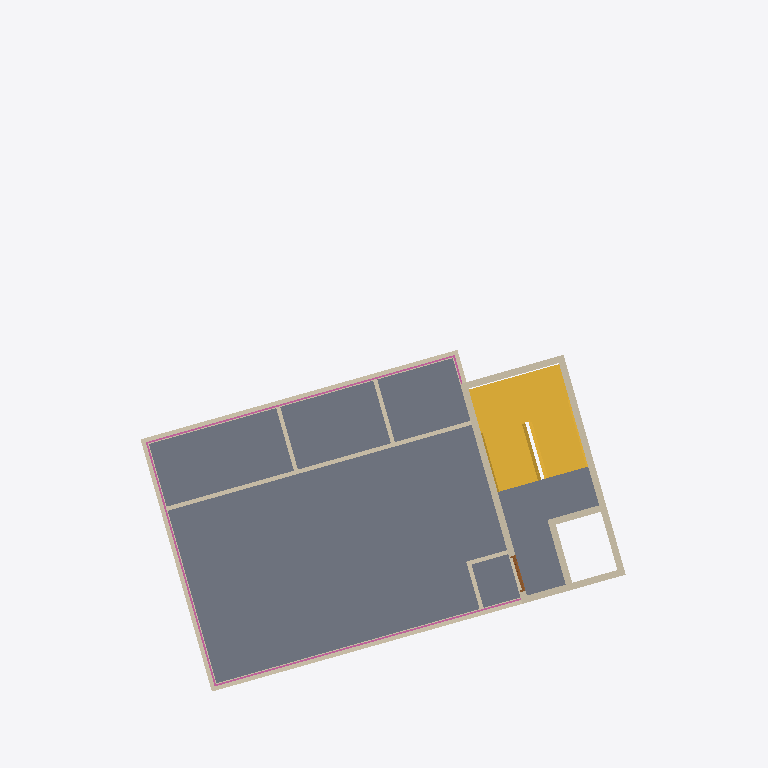
Plan cut of the same IFC building model at storey '지붕층' (level 14.20 m, cut at 15.60 m), seen from above with north up, elements coloured by IFC class (only those large enough to see are counted): 16 walls (beige), 1 slab (grey), 1 stair (yellow), 1 railing (pink), 1 door (brown). Cut surfaces are drawn darker.
Extent 21.1 m × 21.2 m × 17.3 m (x, y, z). Storeys (6): 1층 at 0.00 m; 2층 at 3.00 m; 3층 at 5.80 m; 4층 at 8.60 m; 5층 at 11.40 m; 지붕층 at 14.20 m. Elements (299): 132 IfcBuildingElementProxy, 75 IfcWallStandardCase, 34 IfcWindow, 30 IfcDoor, 13 IfcSlab, 8 IfcColumn, 5 IfcStair, 2 IfcRailing.

HEADER;
FILE_DESCRIPTION(('ViewDefinition [CoordinationView_V2.0]','RevitIdentifiers [VersionGUID: d407e19d-4f83-40f6-9218-deb762f3640f, NumberOfSaves: 6]'),'2;1');
FILE_NAME('BuildLex_Demo_2_수정안.ifc','2026-10-27T10:52:15+09:00',(''),(''),'ODA SDAI 24.11','Autodesk Revit 25.0.2.419 (ENU) - IFC 25.0.2.419','');
FILE_SCHEMA(('IFC2X3'));
ENDSEC;
DATA;
#27=IFCPROJECT('1bZLuU_n119wEcBZJV3gC8',#18,'PJ2-BIM',$,$,'성산동 646-3 다세대주택','수정안(검토 반영)',(#22),#93306);
#59=IFCSITE('1bZLuU_n119wEcBZJV3gCA',#18,'Default',$,$,#58,$,$,.ELEMENT.,(37,33,55,800000),(126,54,18,0),0.0,$,$);
#32=IFCBUILDING('1bZLuU_n119wEcBZJV3gC9',#18,'성산동 다세대주택',$,$,#30,$,'성산동 다세대주택',.ELEMENT.,$,$,#31);
#35=IFCBUILDINGSTOREY('2JF4e6axWHqu3u0C1FZlmi',#18,'1층',$,'Level:8mm Head',#34,$,'1층',.ELEMENT.,0.0);
#39=IFCBUILDINGSTOREY('1ZGO8hrFCHqw0v0026FpFv',#18,'2층',$,'Level:8mm Head',#38,$,'2층',.ELEMENT.,3000.0);
#43=IFCBUILDINGSTOREY('1azwgZz2v1QOudUxVKbCXj',#18,'3층',$,'Level:No Head',#42,$,'3층',.ELEMENT.,5800.0);
#47=IFCBUILDINGSTOREY('1azwgZz2v1QOudUxVKbCXY',#18,'4층',$,'Level:No Head',#46,$,'4층',.ELEMENT.,8600.0);
#51=IFCBUILDINGSTOREY('1azwgZz2v1QOudUxVKbCXZ',#18,'5층',$,'Level:No Head',#50,$,'5층',.ELEMENT.,11400.0);
#55=IFCBUILDINGSTOREY('1azwgZz2v1QOudUxVKbCXW',#18,'지붕층',$,'Level:No Head',#54,$,'지붕층',.ELEMENT.,14200.000000000002);
#65375=IFCSLAB('3qbKbtWCr4Kvskn$ZjhEaC',#18,'Floor:Concrete 250mm:1661368',$,'Floor:Concrete 250mm',#65346,#65374,'1661368',.FLOOR.);
#64030=IFCSTAIR('1azwgZz2v1QOudUxVKbD7c',#18,'Assembled Stair:Stair:1660620',$,'Assembled Stair:190mm max riser 250mm going',#64029,$,'1660620',.HALF_TURN_STAIR.);
#65159=IFCWALLSTANDARDCASE('3qbKbtWCr4Kvskn$ZjhEah',#18,'Basic Wall:Concrete 200mm:1661343',$,'Basic Wall:Concrete 200mm',#65147,#65158,'1661343');
#2502=IFCWALLSTANDARDCASE('1azwgZz2v1QOudUxVKbCYE',#18,'Basic Wall:Concrete 200mm:1658788',$,'Basic Wall:Concrete 200mm',#2490,#2501,'1658788');
#90370=IFCRAILING('3qbKbtWCr4Kvskn$ZjhEb_',#18,'Railing:옥상난간 1200:1661386',$,'Railing:옥상난간 1200',#87406,#90369,'1661386',.NOTDEFINED.);
#2617=IFCWALLSTANDARDCASE('1azwgZz2v1QOudUxVKbCZi',#18,'Basic Wall:Concrete 200mm:1658822',$,'Basic Wall:Concrete 200mm',#2605,#2616,'1658822');
#2525=IFCWALLSTANDARDCASE('1azwgZz2v1QOudUxVKbCYQ',#18,'Basic Wall:Interior - 125mm Partition:1658800',$,'Basic Wall:Interior - 125mm Partition',#2513,#2524,'1658800');
#65018=IFCWALLSTANDARDCASE('3qbKbtWCr4Kvskn$ZjhEax',#18,'Basic Wall:Concrete 200mm:1661327',$,'Basic Wall:Concrete 200mm',#65006,#65017,'1661327');
#2663=IFCWALLSTANDARDCASE('1azwgZz2v1QOudUxVKbCZa',#18,'Basic Wall:Concrete 200mm:1658830',$,'Basic Wall:Concrete 200mm',#2651,#2662,'1658830');
#2594=IFCWALLSTANDARDCASE('1azwgZz2v1QOudUxVKbCZe',#18,'Basic Wall:Concrete 200mm:1658818',$,'Basic Wall:Concrete 200mm',#2582,#2593,'1658818');
#2640=IFCWALLSTANDARDCASE('1azwgZz2v1QOudUxVKbCZW',#18,'Basic Wall:Concrete 200mm:1658826',$,'Basic Wall:Concrete 200mm',#2628,#2639,'1658826');
#2686=IFCWALLSTANDARDCASE('1azwgZz2v1QOudUxVKbCZu',#18,'Basic Wall:Concrete 200mm:1658834',$,'Basic Wall:Concrete 200mm',#2674,#2685,'1658834');
#2709=IFCWALLSTANDARDCASE('1azwgZz2v1QOudUxVKbCZy',#18,'Basic Wall:Concrete 200mm:1658838',$,'Basic Wall:Concrete 200mm',#2697,#2708,'1658838');
#65453=IFCWALLSTANDARDCASE('3qbKbtWCr4Kvskn$ZjhEgW',#18,'Basic Wall:Interior - 125mm Partition:1661460',$,'Basic Wall:Interior - 125mm Partition',#65441,#65452,'1661460');
#65476=IFCWALLSTANDARDCASE('3qbKbtWCr4Kvskn$ZjhEgX',#18,'Basic Wall:Interior - 125mm Partition:1661461',$,'Basic Wall:Interior - 125mm Partition',#65464,#65475,'1661461');
#2548=IFCWALLSTANDARDCASE('1azwgZz2v1QOudUxVKbCYJ',#18,'Basic Wall:Interior - 125mm Partition:1658809',$,'Basic Wall:Interior - 125mm Partition',#2536,#2547,'1658809');
#2571=IFCWALLSTANDARDCASE('1azwgZz2v1QOudUxVKbCYM',#18,'Basic Wall:Interior - 125mm Partition:1658812',$,'Basic Wall:Interior - 125mm Partition',#2559,#2570,'1658812');
#62270=IFCDOOR('1azwgZz2v1QOudUxVKbDI1',#18,'M_Door-Exterior-Single-Two_Lite:현관문 1000x2100:1659819',$,'M_Door-Exterior-Single-Two_Lite:현관문 1000x2100',#93203,#62266,'1659819',2200.0,1099.9999999999998);
#65430=IFCWALLSTANDARDCASE('3qbKbtWCr4Kvskn$ZjhEgd',#18,'Basic Wall:Concrete 200mm:1661459',$,'Basic Wall:Concrete 200mm',#65418,#65429,'1661459');
#2415=IFCWALLSTANDARDCASE('1azwgZz2v1QOudUxVKbCYn',#18,'Basic Wall:Concrete 200mm:1658779',$,'Basic Wall:Concrete 200mm',#2403,#2414,'1658779');
ENDSEC;
